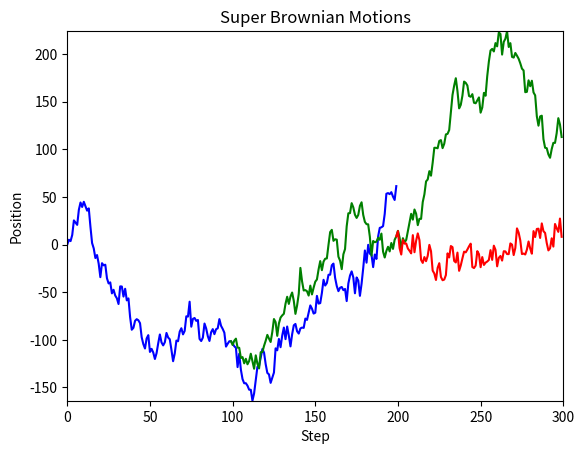

Write Python code to recreate this figure.
#!/usr/bin/env python3
"""

Simulations for the branching Brownian motions.

It includes functionalities to:
- Simulate the motion
- Plot the paths
- Export the data
- Generate an animation of the process

By Le Chen and Chatgpt
chenle02@gmail.com / le.chen@auburn.edu
Created at Tue 23 Jan 2024 04:50:37 PM CST

Thanks Yumin Zhong (yzz0225@auburn.edu) and Panqiu Xia (pqxia@auburn.edu) for helpful discussions.
"""

import numpy as np
import matplotlib.pyplot as plt
import csv
import argparse
import time
from datetime import datetime
# import matplotlib.animation as animation
from matplotlib.animation import FuncAnimation
from matplotlib.animation import PillowWriter


class Branching_BM:
    def __init__(self, num_steps=301, update_steps=100, branching_prob=0.5, scale=10, seed=42):
        """
        Initialize the Super Brownian Motion simulation.

        :param num_steps: Number of steps in the simulation
        :param branching_prob: Probability of branching at each step
        :param seed: random seed
        """
        self.num_steps = num_steps
        self.update_steps = update_steps
        self.branching_prob = branching_prob
        self.seed = seed
        self.positions = [np.zeros(num_steps)]
        self.scale = scale

        # Get the current timestamp
        timestamp = datetime.now().strftime("%Y%m%d_%H%M%S")

        # Construct the name with the timestamp
        self.name = (f'SuperBm_'
                     f'Timestamp={timestamp}_'
                     f'NumSteps={num_steps}_'
                     f'UpdateSteps={update_steps}_'
                     f'BrachingProb={branching_prob}_'
                     f'GausianScale={scale}_'
                     f'RandomSeed={seed}')

        # Initialize some state variables
        self.path_length = [num_steps]  # num_steps means the path is still alive
        self.branch_from = [0]
        self.final_length = 0
        self.num_paths = len(self.positions)

        # Set ten colors for each potential path
        self.colors = ['blue', 'green', 'red', 'purple', 'orange', 'cyan', 'yellow', 'pink', 'brown', 'grey']

        # Set the random seed
        np.random.seed(self.seed)

    def Branch_or_Die(self, path_id, step):
        """
        Update the specified path based on the branching and dying logic.

        This method applies the branching and dying logic to the path identified by path_id at the given simulation step. It determines whether the path should branch, continue, or die.

        :param path_id: The identifier of the path to be updated.
        :param step: The current step in the simulation process.
        :return: A boolean value; True if the path is still alive after this step, False if it has died.
        """
        alive = True
        if self.path_length[path_id] != self.num_steps:  # If path is dead, skip
            alive = False
            return alive

        action = np.random.choice(['branch', 'die'], p=[self.branching_prob, 1 - self.branching_prob])

        match action:
            case 'branch':
                self.positions.append(np.copy(self.positions[path_id]))  # Branching: duplicate the path
                self.path_length.append(self.num_steps)
                self.num_paths += 1
                self.branch_from.append(step - 1)
                self.One_Step(path_id, step)
                self.One_Step(self.num_paths - 1, step)
            case 'die':
                alive = False
                self.path_length[path_id] = step  # Dying: record the path length

        return alive

    def One_Step(self, path_id, step):
        """
        Go one step for a path.
        """
        self.positions[path_id][step] = self.positions[path_id][step - 1] + np.random.normal(scale=self.scale)

    def simulate(self):
        """
        Run the simulation of the Brownian motion with branching.
        """
        for step in range(1, self.num_steps):
            for path_index in range(len(self.positions)):
                if self.path_length[path_index] == self.num_steps:  # If path is alive, update
                    if step % self.update_steps == 0:
                        self.Branch_or_Die(path_index, step)
                    else:
                        self.One_Step(path_index, step)

    def plot_paths(self):
        """
        Plot all the paths of the Brownian motions.
        """
        fig, ax = plt.subplots()

        # Determine plot limits
        max_path_length = max(self.path_length)
        min_position = min(path.min() for path in self.positions)
        max_position = max(path.max() for path in self.positions)

        # Plot each path
        for i in range(self.num_paths):
            ax.plot(range(self.branch_from[i], self.path_length[i]), self.positions[i][self.branch_from[i]:self.path_length[i]], color=self.colors[i % len(self.colors)], label=f'Path {i+1}')
            plt.draw()
            plt.pause(1)

        # Set plot limits
        ax.set_xlim(0, max_path_length)
        ax.set_ylim(min_position, max_position)

        # Set title and labels
        ax.set_title("Super Brownian Motions")
        ax.set_xlabel("Step")
        ax.set_ylabel("Position")

        # List of formats to save the plot in
        formats = ['jpeg', 'png']

        # Saving the plot in the specified formats and preparing the message for the saved plot files
        print("Sample paths have been saved as the following image files:")
        for fmt in formats:
            filename = f'{self.name}.{fmt}'
            plt.savefig(filename, format=fmt)
            print(f"* {filename}")

        plt.show()

    def export_paths(self):
        """
        Export the paths in csv file.
        """
        # Assuming self.positions is a list of lists or a list of NumPy arrays
        filename = self.name + '.csv'
        with open(filename, 'w', newline='') as file:
            writer = csv.writer(file)

            # Transpose and write to CSV
            for row in zip(*self.positions):
                writer.writerow(row)

        print(f"Sample paths have been saved as the following CSV file:\n * {filename}")

    def Animation(self, dpi=150):
        """
        Generate the animation of the branching Brownian motion.
        """
        print("Generating the animation... (This may take a while)")
        fig, ax = plt.subplots()

        # Determine plot limits
        max_path_length = max(self.path_length)
        min_position = min(path.min() for path in self.positions)
        max_position = max(path.max() for path in self.positions)

        # Set plot limits
        ax.set_xlim(0, max_path_length)
        ax.set_ylim(min_position, max_position)

        # Set title and labels
        ax.set_title("Super Brownian Motions")
        ax.set_xlabel("Step")
        ax.set_ylabel("Position")

        # Initialize lines for each path
        lines = [ax.plot([], [], color=self.colors[i % len(self.colors)], label=f'Path {i+1}')[0] for i in range(self.num_paths)]

        # Animation update function
        def update(frame):
            for i, line in enumerate(lines):
                if frame < self.path_length[i]:
                    line.set_data(range(self.branch_from[i], frame), self.positions[i][self.branch_from[i]:frame])
                    # line.set_data(range(frame + 1), self.positions[i][:frame + 1])
                else:
                    line.set_data(range(self.branch_from[i], self.path_length[i]), self.positions[i][self.branch_from[i]:self.path_length[i]])
            return lines

        # update(max_path_length)
        # update(2000)
        # for i in range(2000):
        #     update(i)
        #     plt.draw()
        #     plt.pause(0.001)

        # Create the animation using FuncAnimation
        anim = FuncAnimation(fig,
                             update,
                             frames=301,
                             interval=1,
                             blit=True)

        # Save the animation using PillowWriter
        # Form the filename using the parameters
        filename = self.name + '.gif'
        anim.save(filename, writer=PillowWriter(fps=60), dpi=300)
        print(f'Animation has been saved as the following GIF file:\n* {filename}')


def main():
    parser = argparse.ArgumentParser(description=__doc__)
    parser.add_argument('-s', '--seed', type=int, default=42, help="Random seed (use -1 for a random seed based on current time)")
    parser.add_argument('-n', '--num-steps', type=int, default=301, help="Maximum number of steps in the simulation")
    parser.add_argument('-u', '--update-steps', type=int, default=100, help="Number of steps between each branching event")
    parser.add_argument('-p', '--branching-prob', type=float, default=0.5, help="Probability of branching at each step")
    parser.add_argument('-c', '--scale', type=float, default=10.0, help="Scale of the Brownian motion")
    parser.add_argument('-d', '--dpi', type=float, default=150, help="The dpi parameter for the animation")
    parser.add_argument('-a', '--save-animation', action='store_true', help="Save the animation as a GIF")
    args = parser.parse_args()

    # Set the random seed
    if args.seed == -1:
        # Use the current time as the random seed for true randomness
        seed = int(time.time())
    else:
        # Use the provided seed for reproducibility
        seed = args.seed

    # Create an instance of the Branching_BM class
    BM = Branching_BM(num_steps=args.num_steps,
                      update_steps=args.update_steps,
                      branching_prob=args.branching_prob,
                      scale=args.scale,
                      seed=seed)

    # Run the simulation
    BM.simulate()

    # Export the paths
    BM.export_paths()

    # Plot the paths
    BM.plot_paths()

    # Save the animation if requested
    if args.save_animation:
        BM.Animation(args.dpi)


if __name__ == "__main__":
    main()
